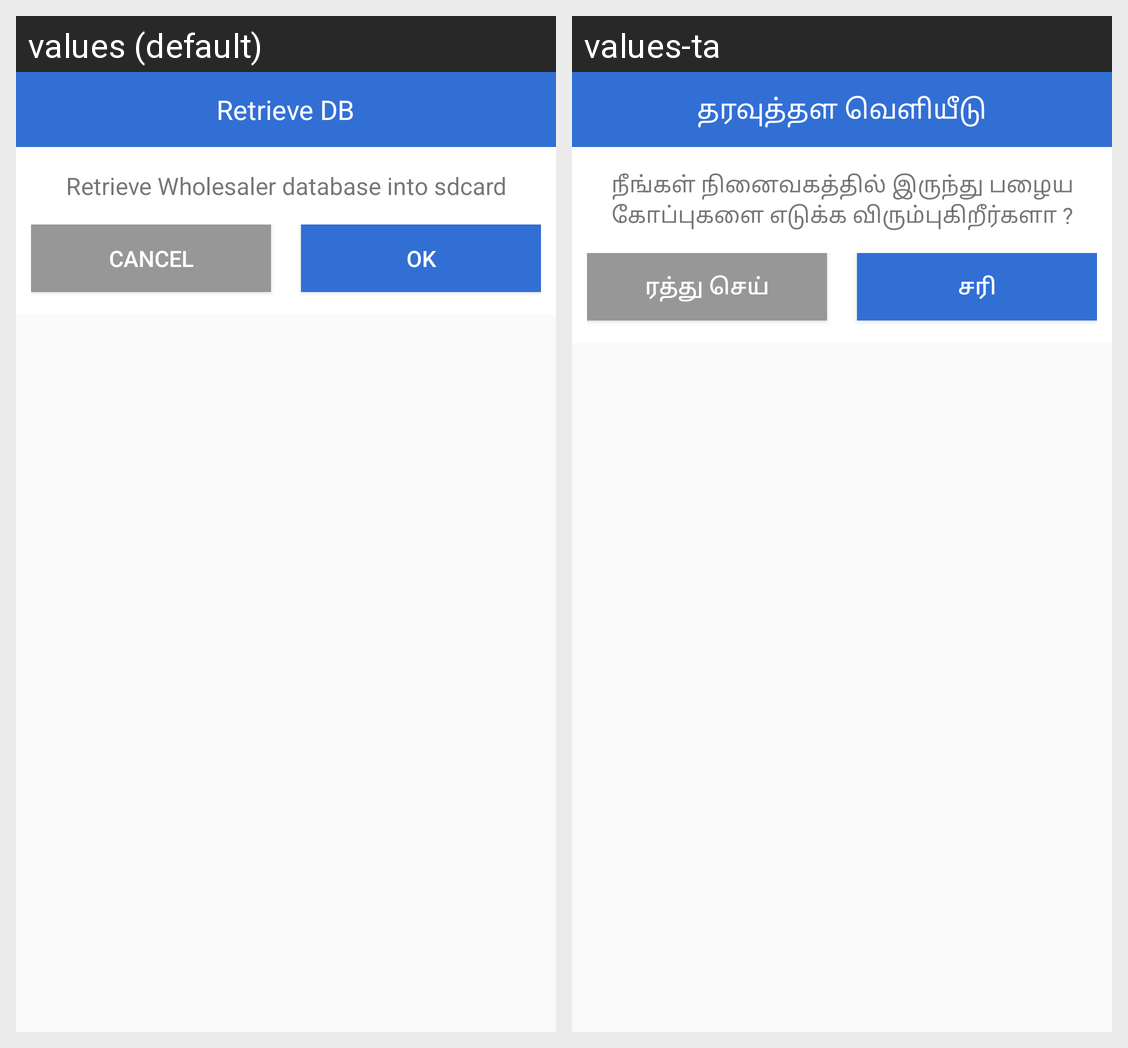

The same Android screen rendered under two of its app's locales, left to right. List the strings drawn on it with the default value and each locale's translation.
Android screen res/layout/dialog_retrieve_db.xml rendered under 2 locales, left to right: values (default), values-ta. Device: Nexus 5 (rendered at 1080×1920; each locale shown at half size, 540×960, under a caption strip naming it); theme AppTheme.
Strings drawn on this screen, with the default value and each locale's value (text and hints the layout hard-codes, and strings that could not be matched under every locale, appear in the picture but are not listed):

retrieve
  values: Retrieve DB
  values-ta: தரவுத்தள வெளியீடு

retrieveDbString
  values: Retrieve Wholesaler database into sdcard
  values-ta: நீங்கள் நினைவகத்தில் இருந்து பழைய கோப்புகளை எடுக்க விரும்புகிறீர்களா ?

cancel
  values: Cancel
  values-ta: ரத்து செய்

ok
  values: OK
  values-ta: சரி
